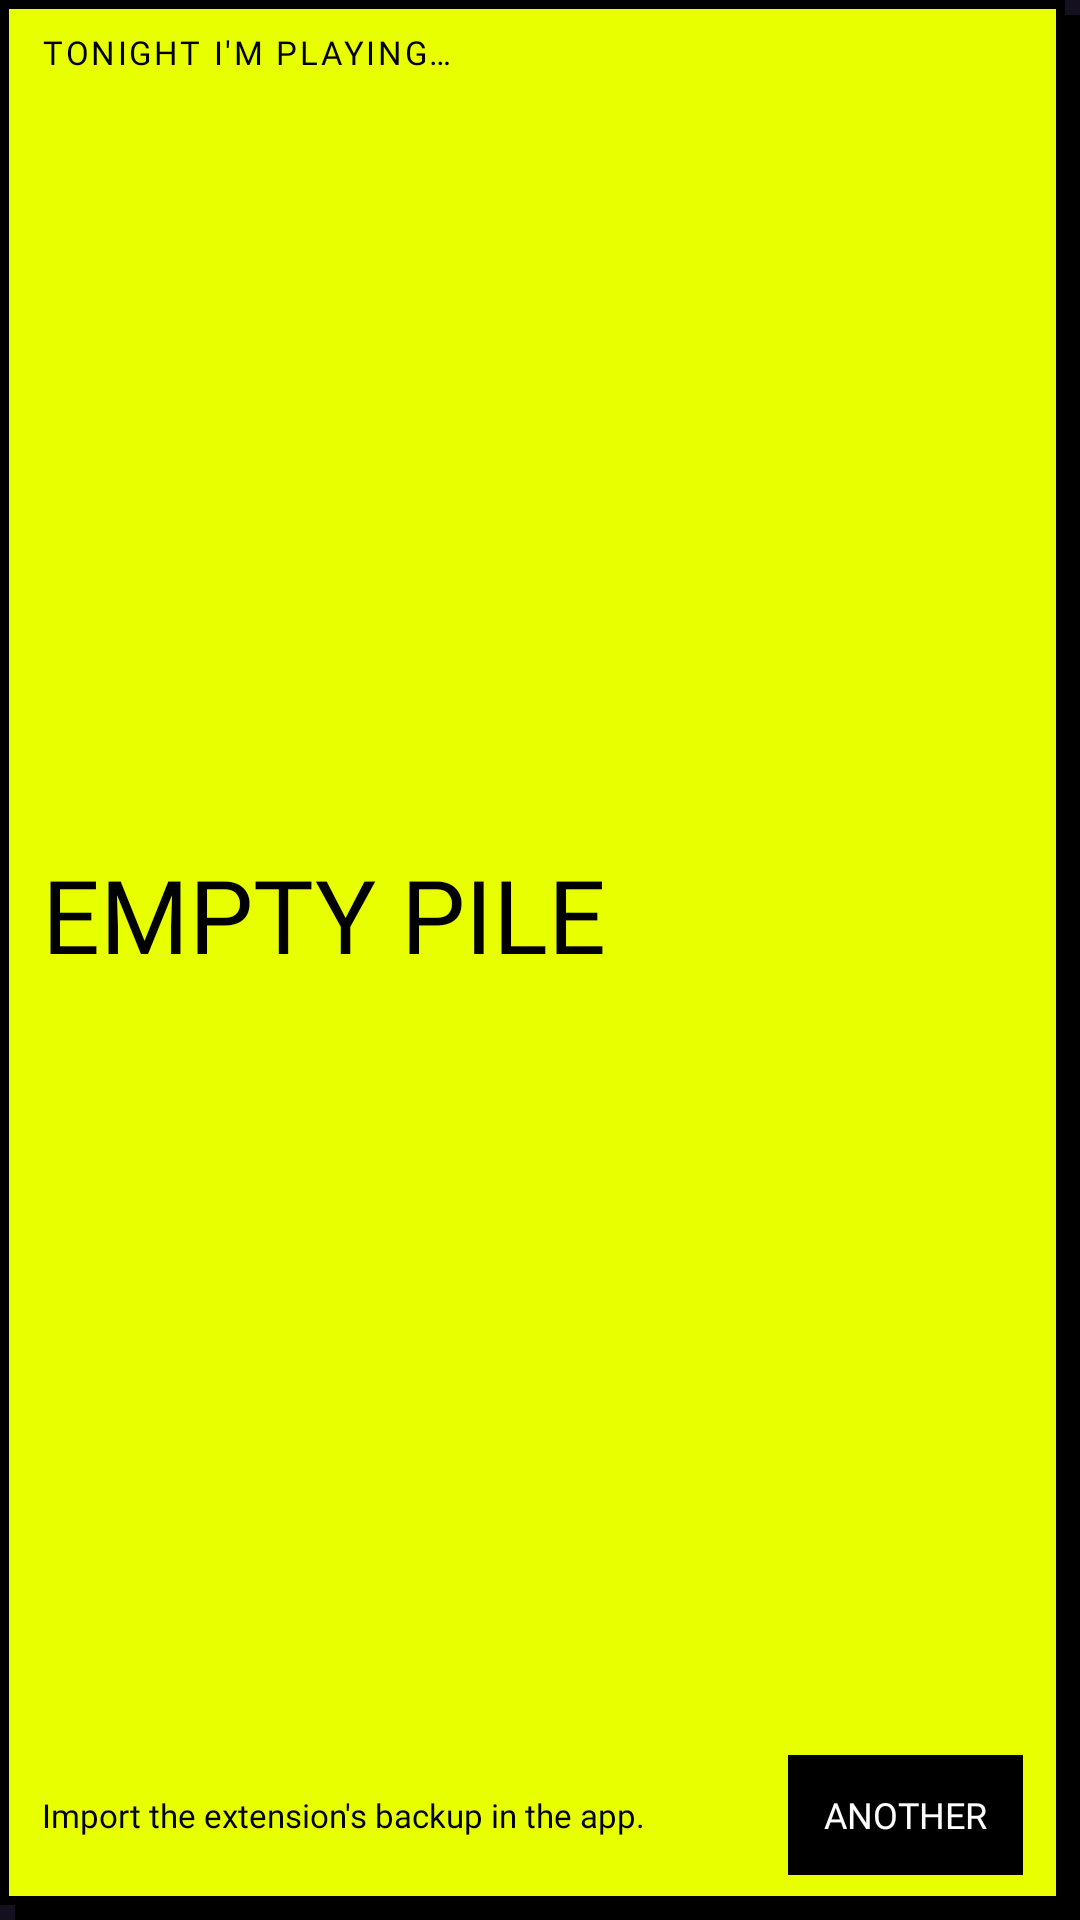

This screen was rendered from an Android layout file. Write that file and the resources it references.
<!-- AndroidManifest.xml: application theme Theme.FreeGames -->
<!-- res/layout/widget_tonight.xml -->
<?xml version="1.0" encoding="utf-8"?>
<LinearLayout xmlns:android="http://schemas.android.com/apk/res/android"
    android:id="@+id/widget_root"
    android:layout_width="match_parent"
    android:layout_height="match_parent"
    android:background="@drawable/widget_card"
    android:orientation="vertical"
    android:paddingStart="14dp"
    android:paddingTop="10dp"
    android:paddingEnd="19dp"
    android:paddingBottom="15dp">

    <TextView
        android:id="@+id/widget_kicker"
        android:layout_width="match_parent"
        android:layout_height="wrap_content"
        android:fontFamily="@font/space_mono_bold"
        android:letterSpacing="0.08"
        android:maxLines="1"
        android:ellipsize="end"
        android:text="@string/tonight_title"
        android:textAllCaps="true"
        android:textColor="#FF000000"
        android:textSize="11sp" />

    <TextView
        android:id="@+id/widget_title"
        android:layout_width="match_parent"
        android:layout_height="0dp"
        android:layout_weight="1"
        android:ellipsize="end"
        android:fontFamily="@font/archivo_black"
        android:gravity="center_vertical"
        android:maxLines="2"
        android:text="@string/widget_empty_title"
        android:textAllCaps="true"
        android:textColor="#FF000000"
        android:autoSizeTextType="uniform"
        android:autoSizeMinTextSize="16sp"
        android:autoSizeMaxTextSize="34sp"
        android:autoSizeStepGranularity="2sp"
        android:textSize="22sp" />

    <LinearLayout
        android:layout_width="match_parent"
        android:layout_height="wrap_content"
        android:gravity="center_vertical"
        android:orientation="horizontal">

        <TextView
            android:id="@+id/widget_why"
            android:layout_width="0dp"
            android:layout_height="wrap_content"
            android:layout_weight="1"
            android:ellipsize="end"
            android:fontFamily="@font/space_mono_regular"
            android:maxLines="2"
            android:text="@string/widget_empty"
            android:textColor="#FF000000"
            android:textSize="11sp" />

        <TextView
            android:id="@+id/widget_another"
            android:layout_width="wrap_content"
            android:layout_height="wrap_content"
            android:layout_marginStart="8dp"
            android:background="@drawable/widget_button"
            android:fontFamily="@font/space_mono_bold"
            android:minHeight="40dp"
            android:gravity="center"
            android:paddingStart="12dp"
            android:paddingEnd="12dp"
            android:text="@string/tonight_another"
            android:textAllCaps="true"
            android:textColor="#FFFFFFFF"
            android:textSize="12sp" />
    </LinearLayout>
</LinearLayout>
<!-- resources referenced by this layout -->
<resources>
  <!-- drawable widget_button (drawable) -->
  <?xml version="1.0" encoding="utf-8"?>
  <shape xmlns:android="http://schemas.android.com/apk/res/android" android:shape="rectangle">
      <solid android:color="#FF000000" />
  </shape>
  <!-- drawable widget_card (drawable) -->
  <?xml version="1.0" encoding="utf-8"?>
  <layer-list xmlns:android="http://schemas.android.com/apk/res/android">
      <item android:left="5dp" android:top="5dp">
          <shape android:shape="rectangle">
              <solid android:color="#FF000000" />
          </shape>
      </item>
      <item android:right="5dp" android:bottom="5dp">
          <shape android:shape="rectangle">
              <solid android:color="#FFE8FF00" />
              <stroke android:width="3dp" android:color="#FF000000" />
          </shape>
      </item>
  </layer-list>
  <string name="tonight_another">Another</string>
  <string name="tonight_title">Tonight I\'m playing…</string>
  <string name="widget_empty">Import the extension\'s backup in the app.</string>
  <string name="widget_empty_title">Empty pile</string>
  <style name="Theme.FreeGames" parent="android:Theme.Material.NoActionBar">
          <item name="android:windowBackground">@color/ink</item>
          <item name="android:statusBarColor">@android:color/transparent</item>
          <item name="android:navigationBarColor">@android:color/transparent</item>
      </style>
  <color name="ink">#14101F</color>
</resources>
